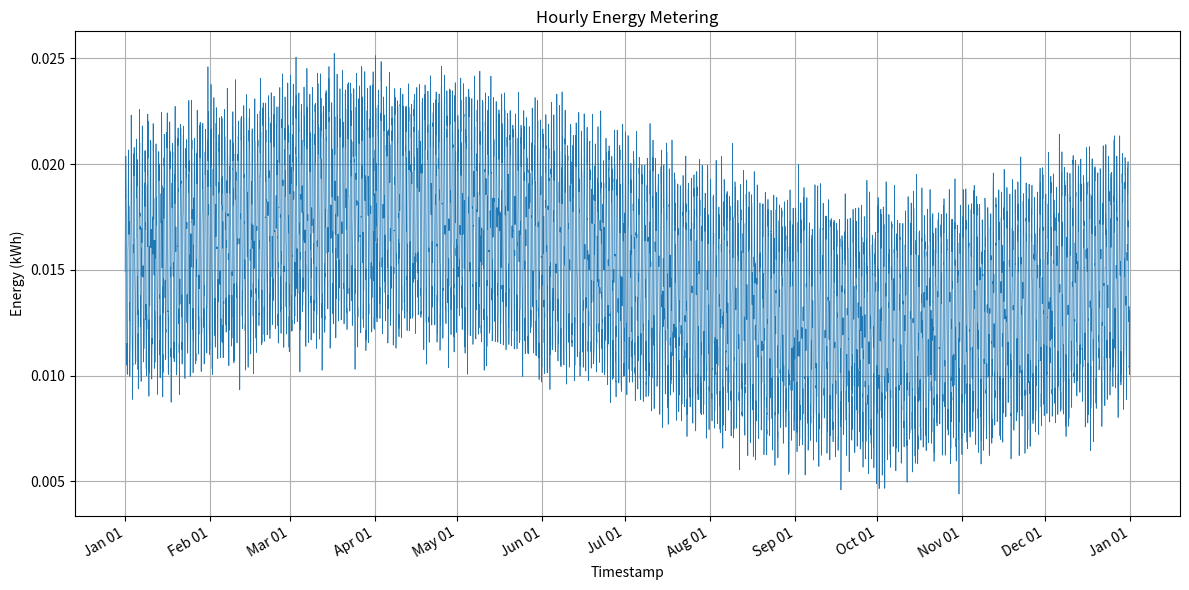

The matplotlib source for this figure:
#!/usr/bin/env python3
import os
import csv
import math
import random
from datetime import datetime, timedelta

import matplotlib.pyplot as plt
import matplotlib.dates as mdates

def generate_data():
    random.seed(42)

    start = datetime(2016, 1, 1, 0, 0)
    hours_in_year = 8760  # 2016 is a leap year? 2016 is leap year, so 366 days * 24 = 8784
    # Adjust for leap year
    if start.year % 4 == 0 and (start.year % 100 != 0 or start.year % 400 == 0):
        hours_in_year = 366 * 24

    timestamps = []
    values = []

    for i in range(hours_in_year):
        ts = start + timedelta(hours=i)
        timestamps.append(ts)

        hour_of_day = ts.hour
        day_of_year = ts.timetuple().tm_yday

        daily_pattern = math.sin(2 * math.pi * hour_of_day / 24) * 0.005
        seasonal_pattern = math.sin(2 * math.pi * day_of_year / 366) * 0.003
        noise = random.gauss(0, 0.001)

        value = 0.015 + daily_pattern + seasonal_pattern + noise
        if value < 0:
            value = 0.0
        values.append(value)

    return timestamps, values

def save_csv(timestamps, values, filepath):
    os.makedirs(os.path.dirname(filepath), exist_ok=True)
    with open(filepath, 'w', newline='') as csvfile:
        writer = csv.writer(csvfile)
        writer.writerow(['timestamp', 'value'])
        for ts, val in zip(timestamps, values):
            writer.writerow([ts.strftime("%Y-%m-%dT%H:%M"), f"{val:.6f}"])

def plot_data(timestamps, values, filepath):
    os.makedirs(os.path.dirname(filepath), exist_ok=True)
    plt.figure(figsize=(12, 6))
    plt.plot(timestamps, values, linewidth=0.5)
    plt.title('Hourly Energy Metering')
    plt.xlabel('Timestamp')
    plt.ylabel('Energy (kWh)')
    plt.grid(True)

    # Format x-axis with month labels
    plt.gca().xaxis.set_major_locator(mdates.MonthLocator())
    plt.gca().xaxis.set_major_formatter(mdates.DateFormatter('%b %d'))
    plt.gcf().autofmt_xdate()

    plt.tight_layout()
    plt.savefig(filepath)
    plt.close()

def main():
    timestamps, values = generate_data()
    csv_path = os.path.join('generated_data', '350.csv')
    png_path = os.path.join('generated_plots', '350.png')
    save_csv(timestamps, values, csv_path)
    plot_data(timestamps, values, png_path)

if __name__ == "__main__":
    main()
